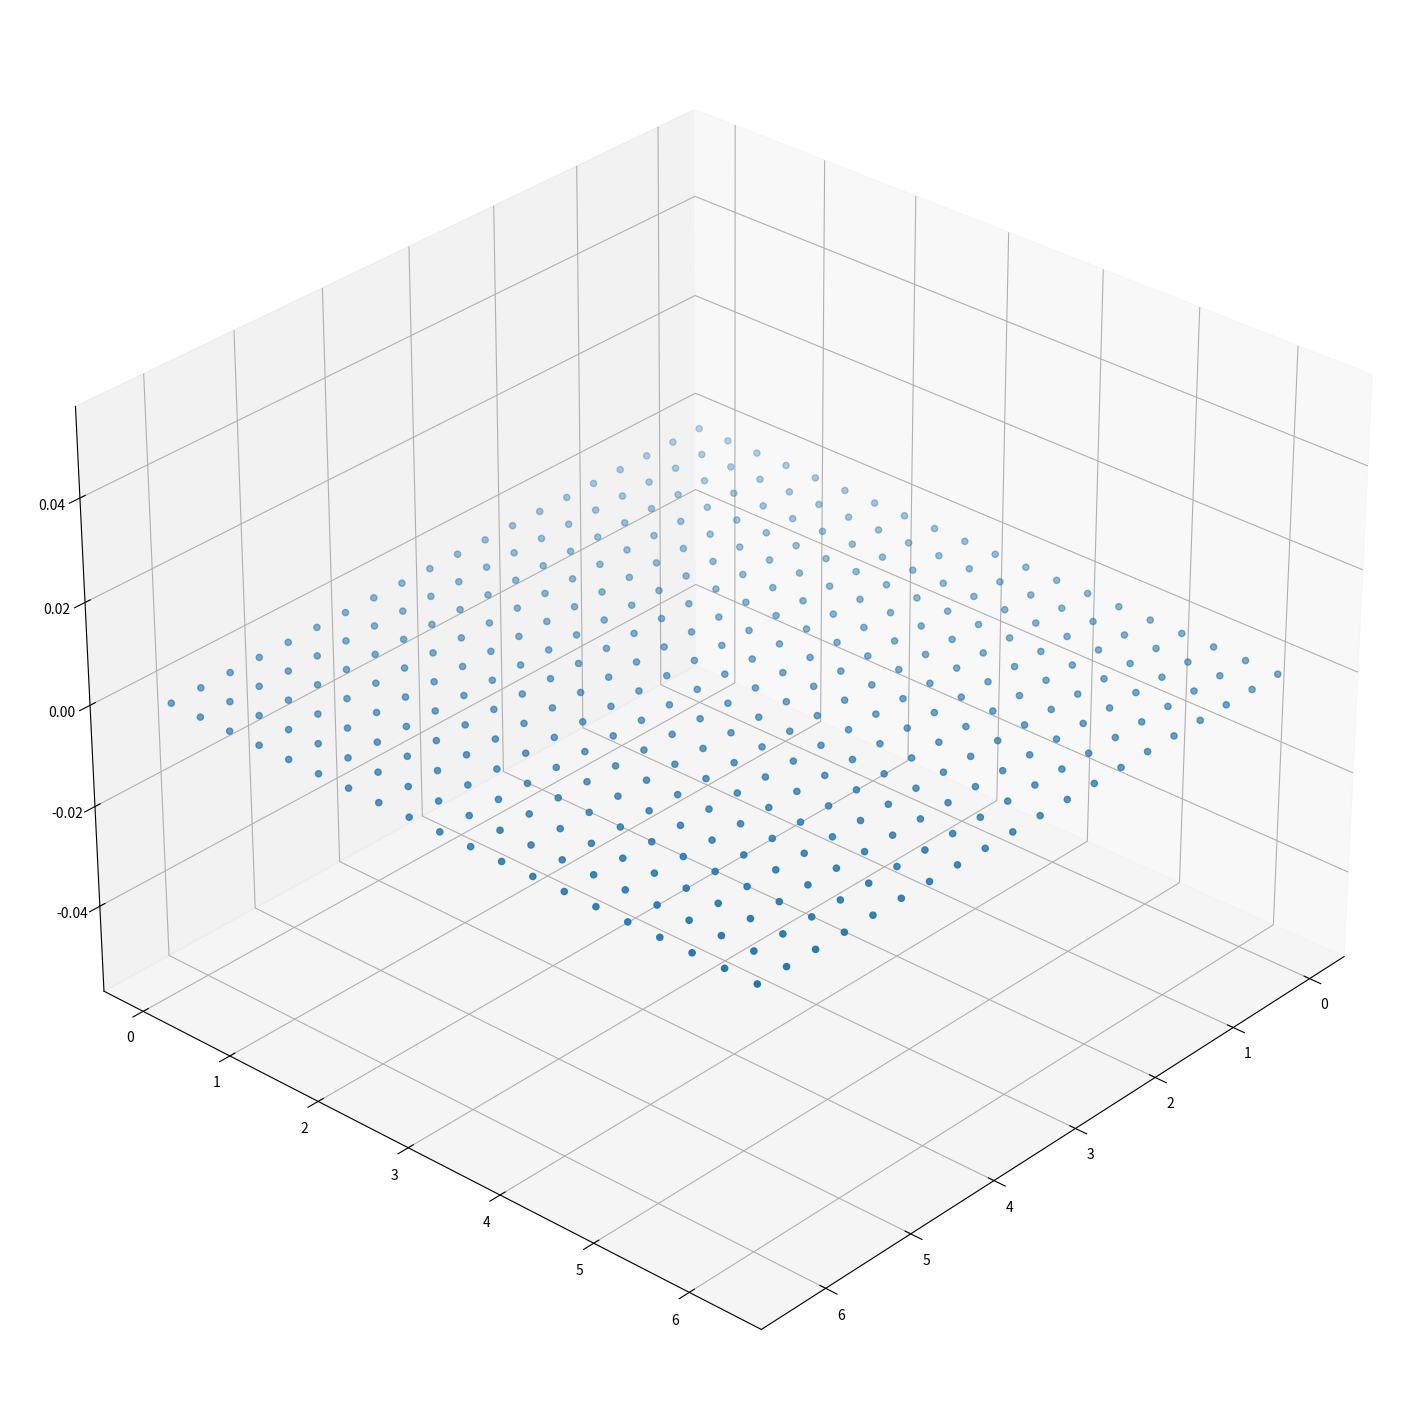
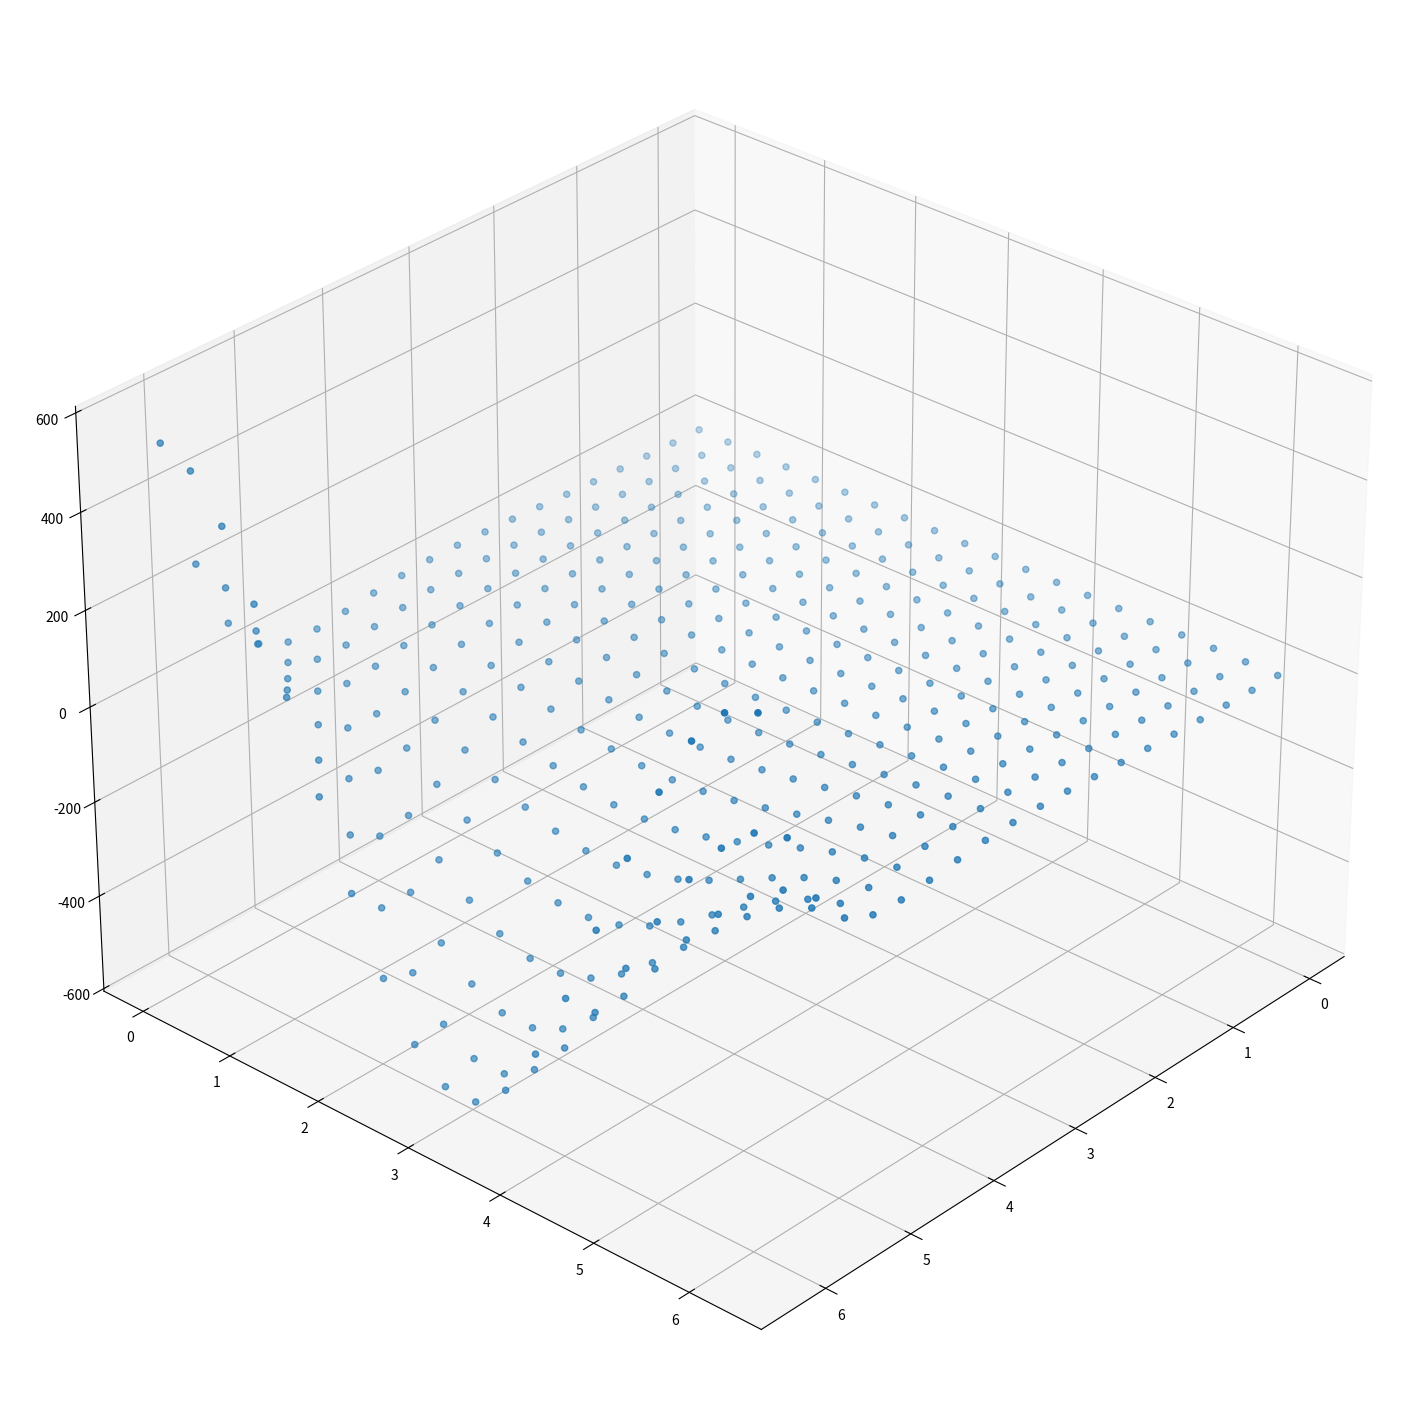
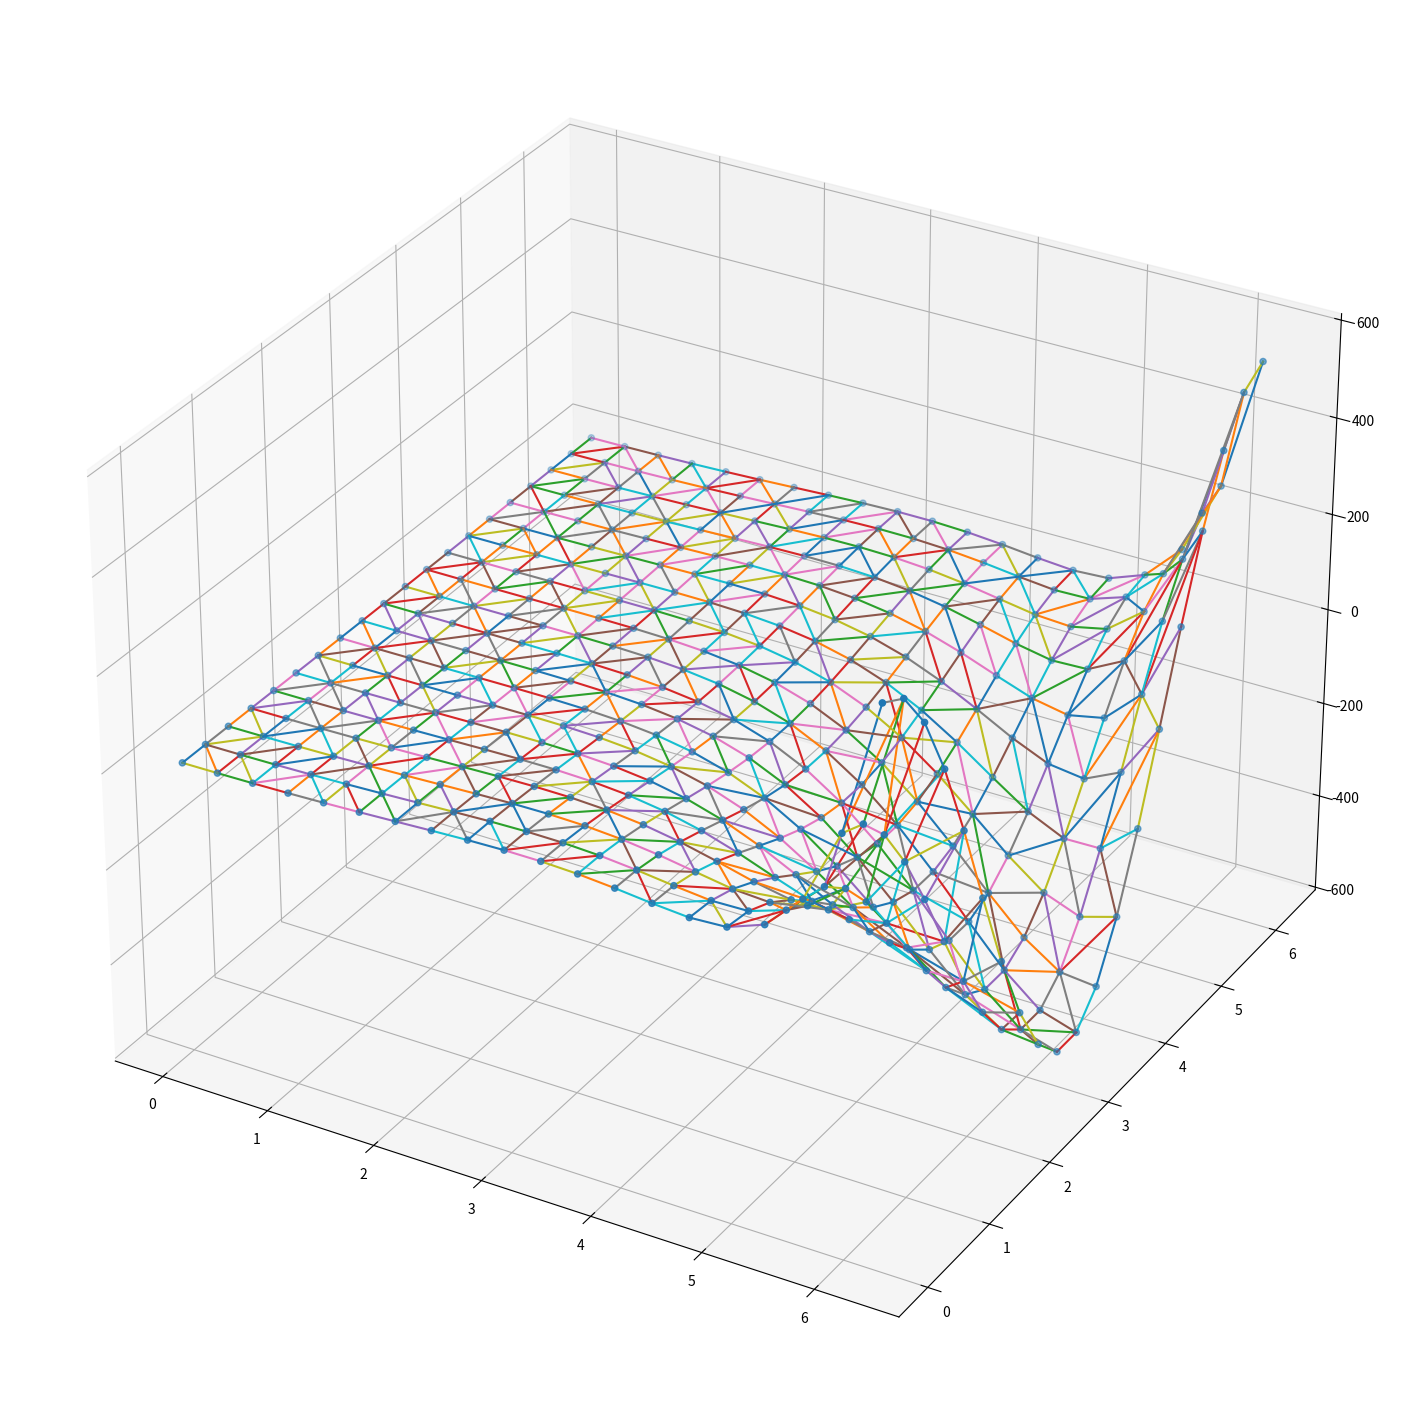
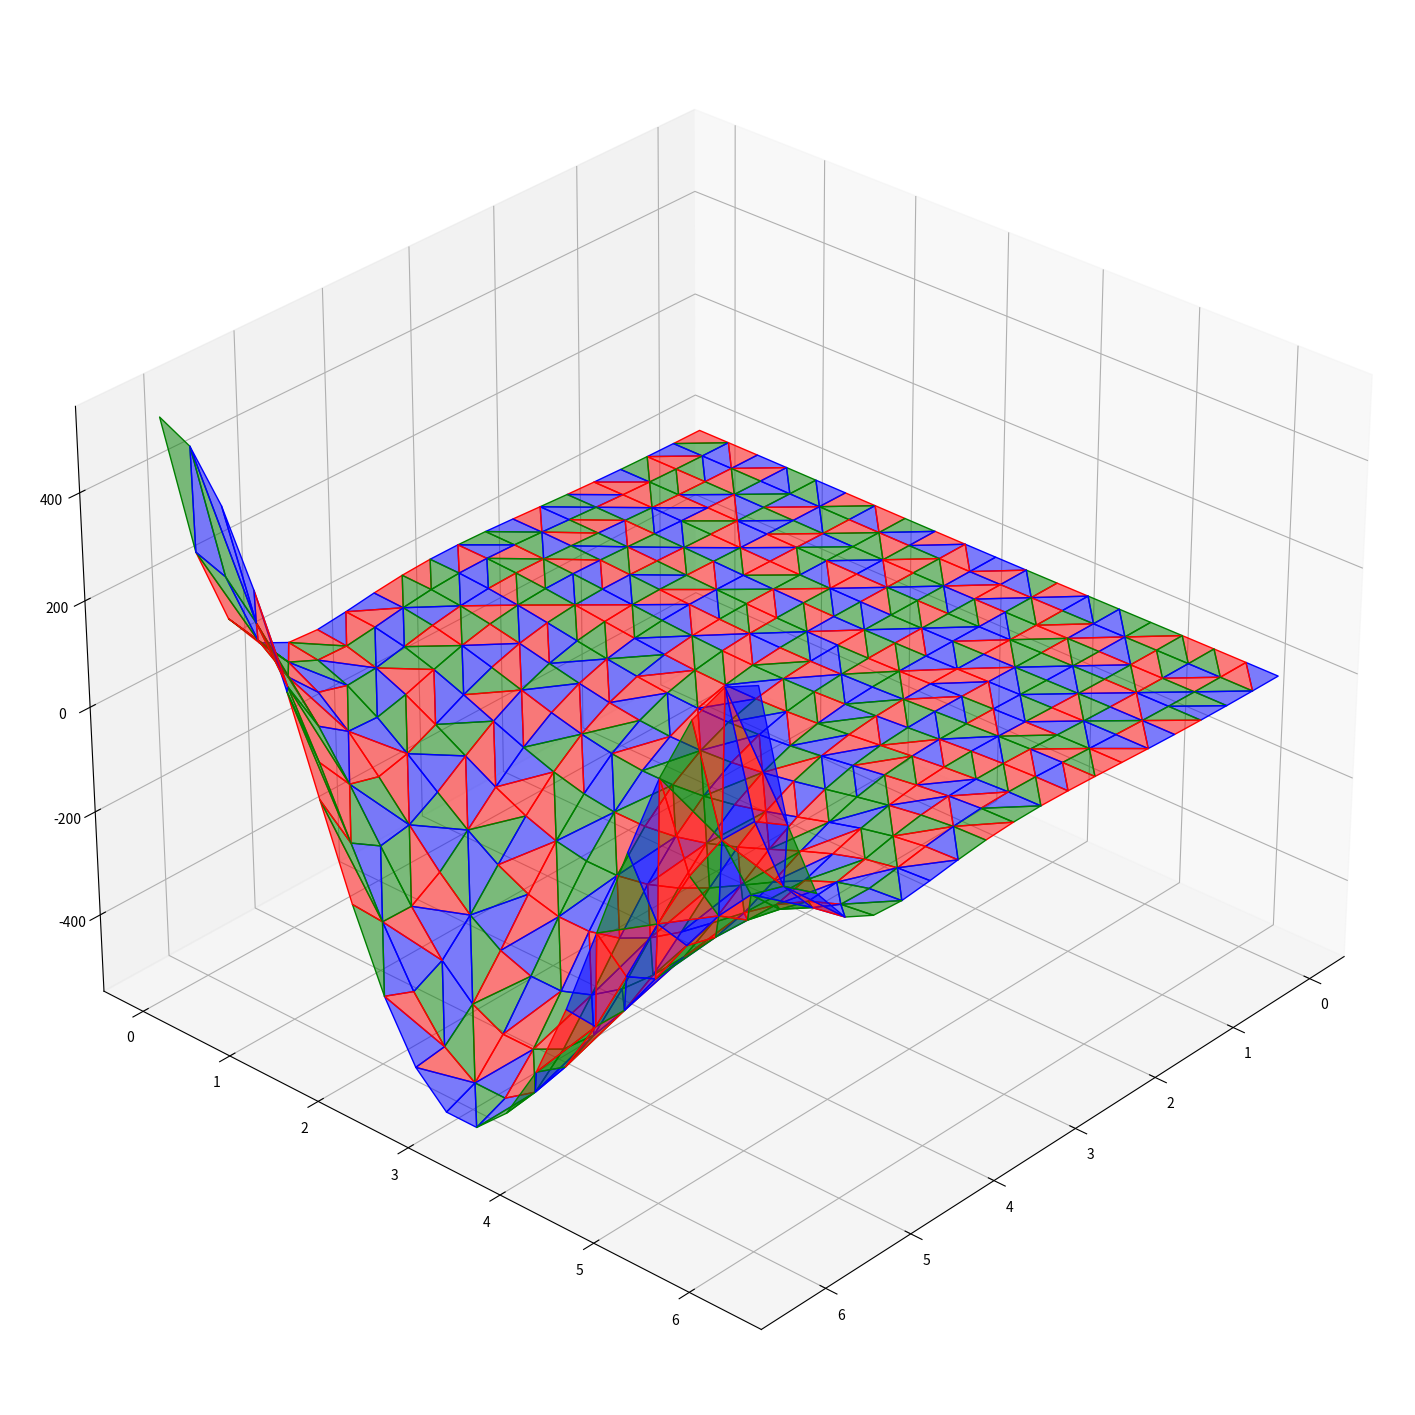
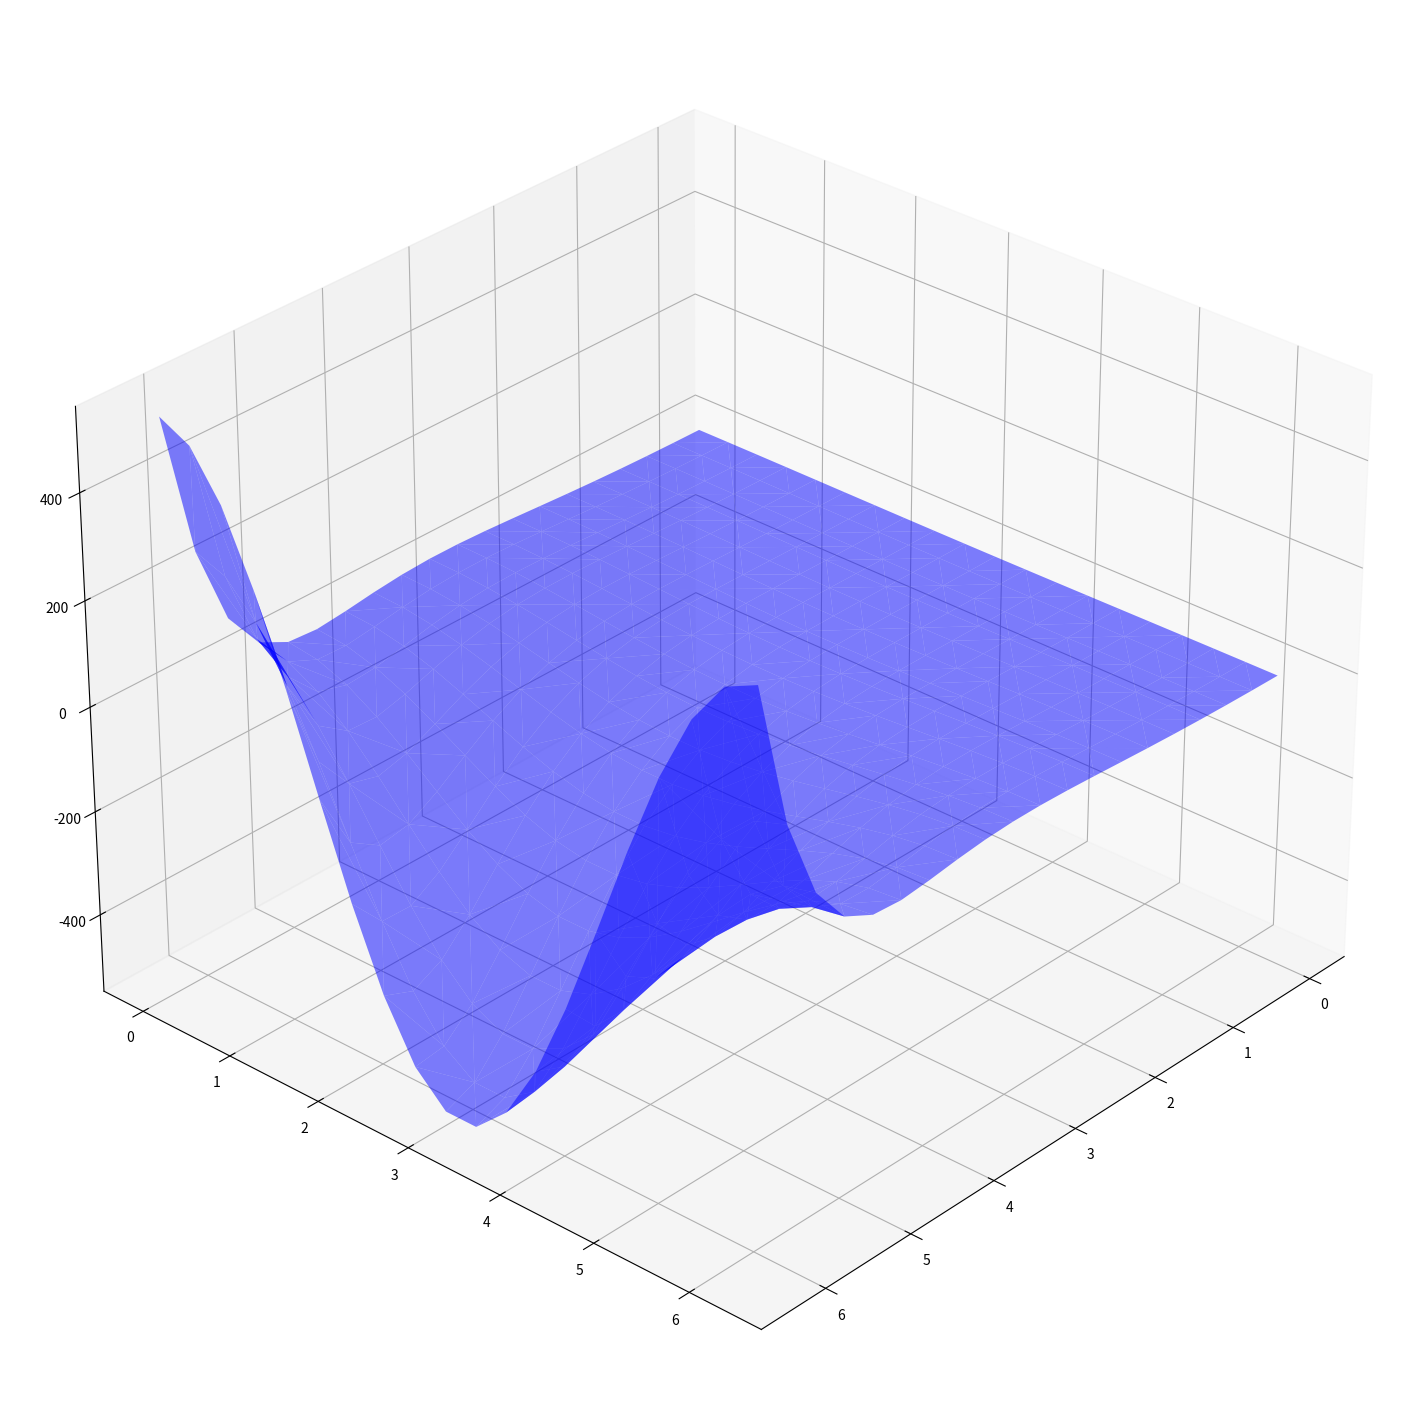

Source code (Python) for these figures, in order:
import numpy as np
import matplotlib.pyplot as plt
from mpl_toolkits.mplot3d import Axes3D
from scipy.spatial import Delaunay
from mpl_toolkits.mplot3d.art3d import Poly3DCollection
import math

# Definições do Usuario:

    # Dominio da função:
xMinValue = 0
xMaxValue = 2*np.pi
yMinValue = 0
yMaxValue = 2*np.pi

QtdDePontosDeControle = 20  # OBS: quantidade de em cada eixo

seletorDeFuncao = 1 # Seleção da função a ser plotada (confira também o intervalo de domínio acima)

    # Definição da Função:

def funcao(x, y, select):
    match select:
        case 1:
            return (np.exp(x)*(np.sin(x) + np.cos(y))) # exp(Z) com Z sendo um número complexo
        case 2:
            return np.sqrt(x**2 + y**2) + 3*np.cos(np.sqrt(x**2 + y**2)) + 5 # Superfície Ondulada
        case 3:
            return x**2 + y**2 # Paraboloide Circular
        case 4:
            return np.sin(x*y)
        case _:
            return np.sin(x) * np.cos(y) # Superfície de ondulação de sen() e cos()


# Gera valores igualmente espaçados para a variação paramétrica de x e y
X = np.linspace(xMinValue, xMaxValue, QtdDePontosDeControle)
Y = np.linspace(yMinValue, yMaxValue, QtdDePontosDeControle)

if(True):
    print(X)
    print(Y)

# Gera as matrize X e Y para descrever o conjunto de pontos (x, y)
X, Y = np.meshgrid(X, Y)

if(True):
    print(X)
    print(Y)

# Calcula os valores de Z com X e Y
Z = funcao(X, Y, seletorDeFuncao)

if(True):
    print(Z)

# Flatten the arrays for triangulation (Delaunay works on 2D arrays)
x = X.flatten()
y = Y.flatten()
z = Z.flatten()
Z_zeros = np.zeros(z.shape) # gera um array de zeros do mesmo formato de z

# -------------------------------------------------------------------------------------------------
# GERA O GRAFICO DESTACANDO APENAS OS PONTOS DE IMAGEM UTILIZADOS

fig = plt.figure(figsize=(18,24))
ax = plt.axes(projection="3d")
ax.view_init(elev=30, azim=42)

ax.scatter(x, y, Z_zeros)
plt.show()
# -------------------------------------------------------------------------------------------------

# -------------------------------------------------------------------------------------------------
# GERA O GRAFICO DA SUPERFÍCIE DESTACANDO OS PONTOS DE CONTROLE

fig = plt.figure(figsize=(18,24))
ax = plt.axes(projection="3d")
ax.view_init(elev=30, azim=42)

ax.scatter(x, y, z)
plt.show()
# -------------------------------------------------------------------------------------------------

# Gera um array com os pares de pontos (x, y) para serem triangulados
points = np.vstack((x, y)).T

# Calcula a triangulação com o Algoritimo de Delaunay (biblioteca Scipy)
tri = Delaunay(points)

# -------------------------------------------------------------------------------------------------
# GERA O GRAFICO DA FUNÇÃO DESTACANDO A REDE DE TRIANGULOS QUE DEFINE A SUPERFÍCIE

# Obtem os índices dos pares de aresta dos triangulos (exemplo: triangulo [79, 95, 110] -> [79, 95], [95, 110], [79, 110])
def triangulosParaLados(triangulos):
    lados = set([])
    for tri in triangulos:
        for k in range(3):
            l1, l2 = tri[k], tri[(k+1)%3]
            l1, l2 = min(l1,l2), max(l1,l2)
            lados.add((l1,l2))
    return np.array(list(lados), dtype=int)

lados = triangulosParaLados(tri.simplices)

fig = plt.figure(figsize=(18,24))
ax = plt.axes(projection="3d")
ax.scatter(x, y, z)

for lado in lados:
    xi = x[lado[0]]
    yi = y[lado[0]]
    zi = z[lado[0]]
    xj = x[lado[1]]
    yj = y[lado[1]]
    zj = z[lado[1]]

    # Plota as linhas arestas dos triangulos
    ax.plot([xi, xj], [yi, yj], [zi, zj])
plt.show()
# -------------------------------------------------------------------------------------------------


# -------------------------------------------------------------------------------------------------
# GERA O GRAFICO DESTACANDO CADA TRIANGULO QUE DEFINE A SUPERFÍCIE COM CORES DIFERENTES

verticesTriangulos = []
print(tri.simplices.shape)

for tri in tri.simplices:
    verticesTriangulos.append([ (x[tri[0]], y[tri[0]], z[tri[0]]), 
                                (x[tri[1]], y[tri[1]], z[tri[1]]), 
                                (x[tri[2]], y[tri[2]], z[tri[2]]) ])

colors = ['red', 'green', 'blue']

fig = plt.figure(figsize=(18,24))
ax = fig.add_subplot(111, projection='3d')
ax.view_init(elev=30, azim=42)

# Itera sobre cada triangulo e aplica uma cor a sua face
for i, verts in enumerate(verticesTriangulos):
    tri = Poly3DCollection([verts], color=colors[(i%3)], alpha=0.5)
    ax.add_collection3d(tri)

plt.show()

# -------------------------------------------------------------------------------------------------


# -------------------------------------------------------------------------------------------------
# GERA O GRAFICO DA SUPERFÍCIE SEM DESTAQUE NOS PONTOS DE CONTROLE E COM AS ARESTAS DOS TRIANGULOS FINAS

fig = plt.figure(figsize=(18,24))
ax = fig.add_subplot(111, projection='3d')
ax.view_init(elev=30, azim=42)

for i, verts in enumerate(verticesTriangulos):
    tri = Poly3DCollection([verts], color="blue", alpha=0.5, edgecolor='none', linewidth=0)
    ax.add_collection3d(tri)

plt.show()
# -------------------------------------------------------------------------------------------------